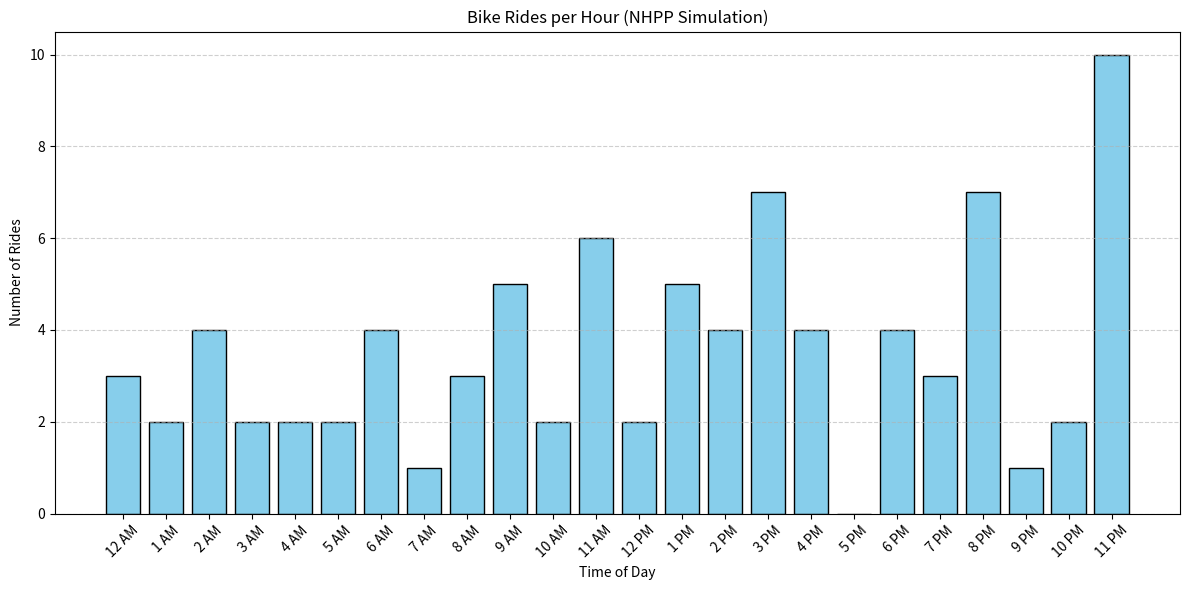

The script that saved this image:
"""
[redacted]
Bikeshare Hourly Requests rendered into Non-Homogenous Poisson Distribution
6/18/2025
"""
import numpy as np
from typing import List
from numpy.typing import NDArray
import matplotlib.pyplot as plt


def rate_from_hourly_profile(hourly_requests: List[int], max_rate: float):
    """
    Returns the rate of requests at a given hour, scaled to the maximum requests number per hour
    params: 
        hourly_requests: list of num of requests at each hour of the clock
        max_rate: the upper bound of num of requests per hour
    returns: 
        get_rate_for_time(t): scaled number of requests at time t
    """
    hourly_array = np.array(hourly_requests, dtype=float) #number of activations per hour
    total = np.sum(hourly_array)
    frequencies = hourly_array / total #frequency of request per hour

    #scale frequency by the max rate. Shows roughly how much of the max rate is used per hour
    def get_rate_for_time(t): 
        hour = int(t % 24) #get the hour by moduling the time by 24
        return frequencies[hour] * max_rate #normalize 
    return get_rate_for_time


def nonhomogenous_poisson(total_hours: float, max_rate: float, rate_function) -> List[float]:
    """
    Simulates ride start times using a non-homogeneous Poisson process.
    params:
        total_hours: range of hours in which bike requests are recorded
        max_rate: upper bound of num of requests per hour
        rate_function: rate_from_hourly_profile above
    returns:
        a distribution of probable times in which a user requested a bike
    """
    current_time = 0
    events = []
    while current_time < total_hours:
        wait_time = np.random.exponential(1 / max_rate) #random increments of time
        current_time += wait_time
        if current_time >= total_hours:
            break
        if np.random.rand() < rate_function(current_time) / max_rate: #if a random probability is less than the current rate of usage, the rate will be accepted
            events.append(current_time)
    return events


def bin_events_by_hour(event_times: List[float]) -> NDArray[np.int_]:
    """
    Bins continuous-time events into hourly counts.
    params:
        event_times: list of nonhomogenous times in which a bike was requested
    returns:
        hourly_bins: slots of hours on the clock, each with the number of requests that happened within that hour
    """
    hourly_bins = np.zeros(24, dtype=int)
    for time in event_times:
        hour = int(time % 24) #find hour of event in the day
        hourly_bins[hour] += 1 #adds a recorded event to each hour slot
    return hourly_bins


def plot_poisson(hourly_bins: NDArray[np.int_]) -> None:
    """
    bar chart of hourly bike ride counts
    """
    time_labels = [f"{h % 12 or 12}{' AM' if h < 12 else ' PM'}" for h in range(24)]

    plt.figure(figsize=(12, 6))
    plt.bar(time_labels, hourly_bins, color='skyblue', edgecolor='black')
    plt.xticks(rotation=45)
    plt.title("Bike Rides per Hour (NHPP Simulation)")
    plt.xlabel("Time of Day")
    plt.ylabel("Number of Rides")
    plt.grid(axis='y', linestyle='--', alpha=0.6)
    plt.tight_layout()
    plt.show()


if __name__ == "__main__":
    hourly_requests = [5, 4, 4, 5, 5, 3, 5, 4, 6, 7, 2, 5,
                    5, 6, 4, 6, 6, 1, 7, 2, 11, 4, 3, 8]

    total_simulation_hours = 48
    max_hourly_rate = 50

    rate_function = rate_from_hourly_profile(hourly_requests, max_hourly_rate)
    print(str(rate_function))
    simulated_events = nonhomogenous_poisson(total_simulation_hours, max_hourly_rate, rate_function)
    print("simulated events")
    print(simulated_events)
    hourly_bins = bin_events_by_hour(simulated_events)
    print(hourly_bins)
    
    plot_poisson(hourly_bins)
